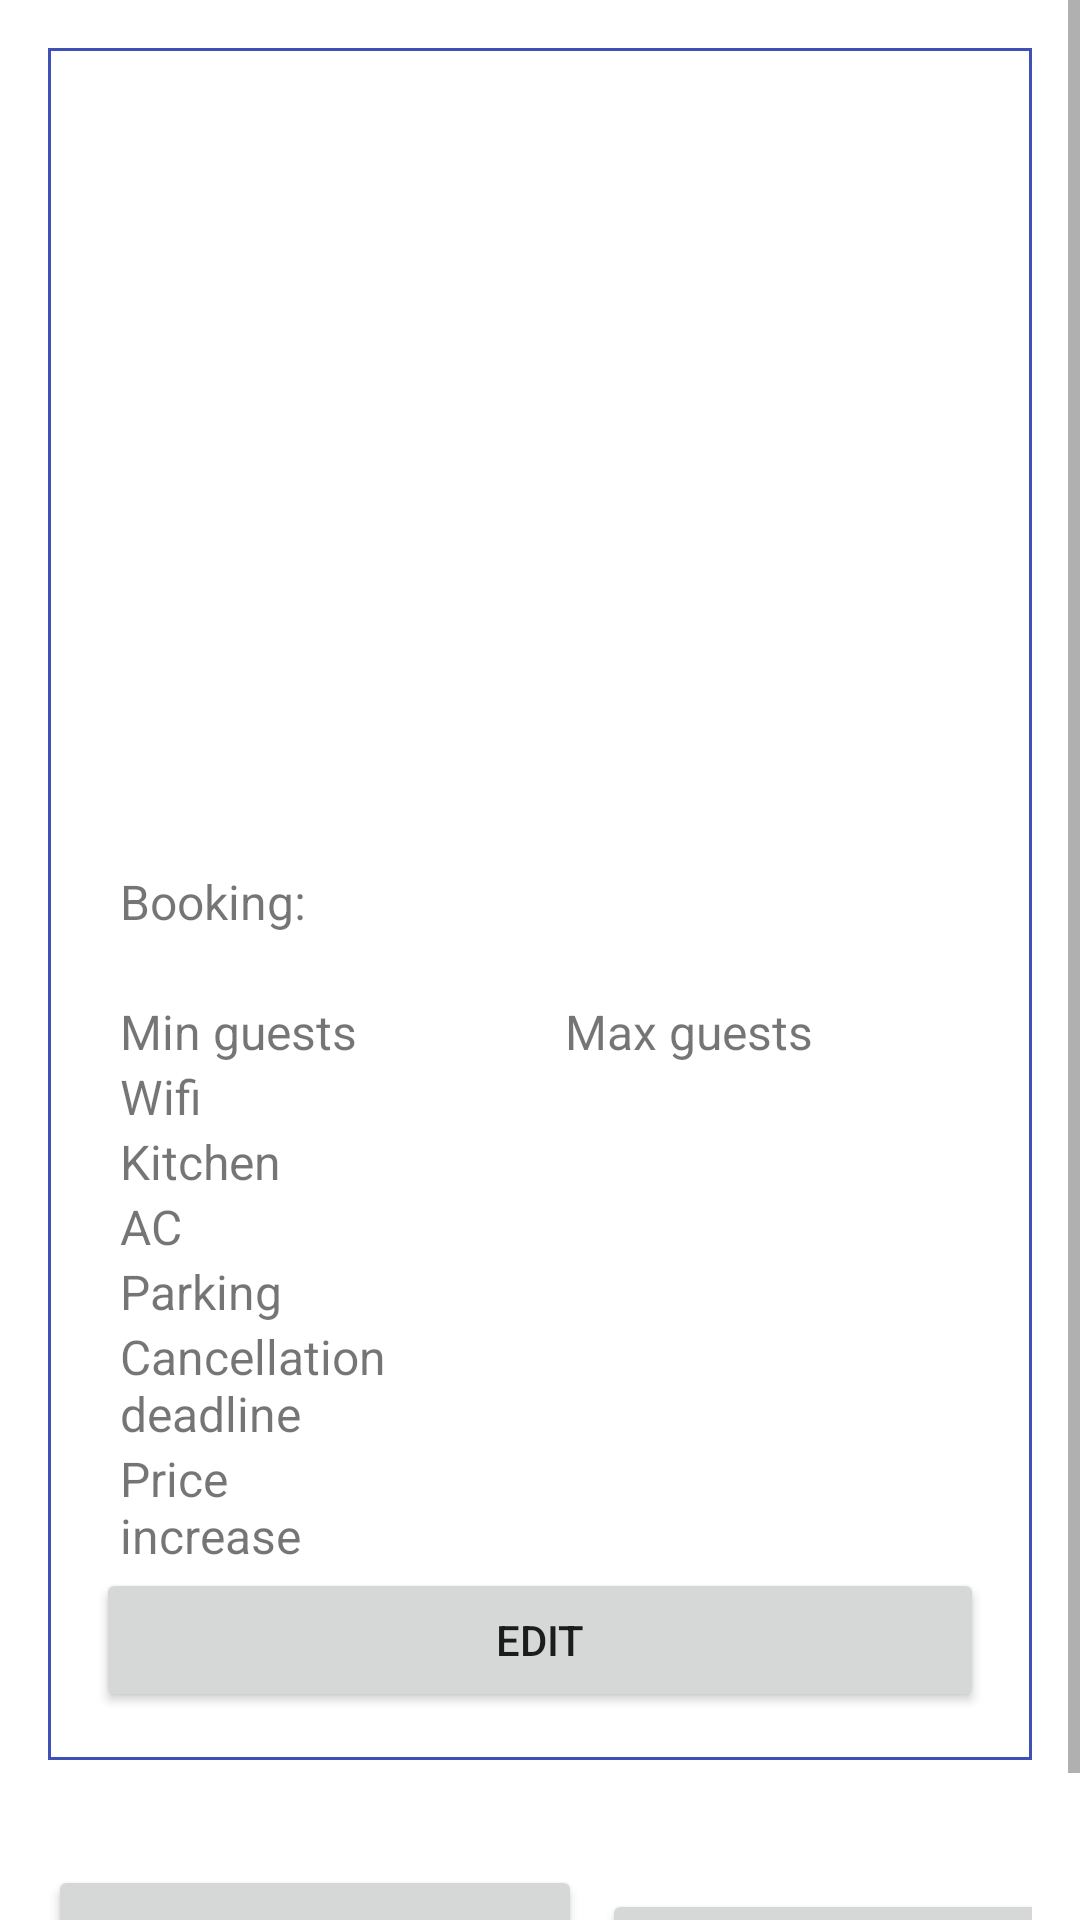

This screen was rendered from an Android layout file. Write that file and the resources it references.
<!-- AndroidManifest.xml: application theme AppTheme -->
<!-- res/layout/fragment_host_accommodation.xml -->
<ScrollView
    xmlns:android="http://schemas.android.com/apk/res/android"
    xmlns:tools="http://schemas.android.com/tools"
    android:layout_width="match_parent"
    android:layout_height="match_parent">

    <LinearLayout
        android:layout_width="match_parent"
        android:layout_height="wrap_content"
        android:orientation="vertical"
        android:padding="16dp"
        android:scrollbars="vertical">


    
    <LinearLayout
        android:layout_width="match_parent"
        android:layout_height="match_parent"
        android:background="@drawable/green_border"
        android:orientation="vertical"
        android:padding="16dp">

        <ImageView
            android:id="@+id/placeImage"
            android:layout_width="match_parent"
            android:layout_height="150dp"
            android:scaleType="centerCrop"
            android:src="@drawable/aparment_placeholder" />


        <TextView
            android:id="@+id/name"
            android:layout_width="match_parent"
            android:layout_height="wrap_content"
            android:alpha="0.7"
            android:fontFamily="@font/poppins_regular"
            android:gravity="center"
            android:paddingTop="8dp"
            android:textColor="#000000"
            android:textSize="22sp"
            android:textStyle="bold" />

        <TextView
            android:id="@+id/description"
            android:layout_width="match_parent"
            android:layout_height="wrap_content"
            android:layout_weight="1"
            android:paddingStart="8dp"
            android:textSize="16sp"
            tools:ignore="RtlSymmetry" />

        <TextView
            android:id="@+id/location"
            android:layout_width="match_parent"
            android:layout_height="wrap_content"
            android:textColor="#024702"
            android:paddingStart="8dp"
            android:textSize="20sp" />

        <TextView
            android:id="@+id/type"
            android:layout_width="match_parent"
            android:layout_height="wrap_content"
            android:paddingStart="8dp"
            android:textSize="16sp" />

        <LinearLayout
            android:layout_width="match_parent"
            android:layout_height="match_parent"
            android:orientation="horizontal">

            <TextView
                android:layout_width="85dp"
                android:layout_height="wrap_content"
                android:paddingStart="8dp"
                android:text="Booking:"
                android:textSize="16sp" />

            <TextView
                android:id="@+id/bookingMethod"
                android:layout_width="match_parent"
                android:layout_height="wrap_content"
                android:paddingStart="8dp"
                android:textSize="16sp" />
        </LinearLayout>

        <LinearLayout
            android:layout_width="match_parent"
            android:layout_height="match_parent"
            android:orientation="horizontal">

            <TextView
                android:id="@+id/price"
                android:layout_width="120dp"
                android:layout_height="wrap_content"
                android:layout_weight="1"
                android:paddingStart="8dp"
                android:textSize="16sp" />

            <TextView
                android:id="@+id/payment"
                android:layout_width="195dp"
                android:layout_height="wrap_content"
                android:layout_weight="1"
                android:paddingStart="8dp"
                android:textSize="16sp" />

        </LinearLayout>


        <LinearLayout
            android:layout_width="wrap_content"
            android:layout_height="match_parent"
            android:orientation="horizontal">

            <TextView
                android:layout_width="154dp"
                android:layout_height="wrap_content"
                android:layout_weight="1"
                android:paddingStart="8dp"
                android:text="Min guests"
                android:textSize="16sp" />


            <TextView
                android:id="@+id/minGuest"
                android:layout_width="109dp"
                android:layout_height="wrap_content"
                android:layout_weight="1"
                android:paddingStart="8dp"
                android:textSize="16sp" />

            <TextView
                android:layout_width="154dp"
                android:layout_height="wrap_content"
                android:layout_weight="1"
                android:paddingStart="8dp"
                android:text="Max guests"
                android:textSize="16sp" />

            <TextView
                android:id="@+id/maxGuest"
                android:layout_width="109dp"
                android:layout_height="wrap_content"
                android:layout_weight="1"
                android:paddingStart="8dp"
                android:textSize="16sp" />
        </LinearLayout>

        <LinearLayout
            android:layout_width="match_parent"
            android:layout_height="match_parent"
            android:orientation="horizontal">

            <TextView
                android:layout_width="195dp"
                android:layout_height="wrap_content"
                android:layout_weight="1"
                android:paddingStart="8dp"
                android:text="Wifi"
                android:textSize="16sp"
                tools:ignore="RtlSymmetry" />

            <TextView
                android:id="@+id/wifi"
                android:layout_width="match_parent"
                android:layout_height="wrap_content"
                android:layout_weight="1"
                android:paddingStart="8dp"
                android:textSize="16sp"
                tools:ignore="RtlSymmetry" />


        </LinearLayout>


        <LinearLayout
            android:layout_width="match_parent"
            android:layout_height="match_parent"
            android:orientation="horizontal">

            <TextView
                android:layout_width="195dp"
                android:layout_height="wrap_content"
                android:layout_weight="1"
                android:paddingStart="8dp"
                android:text="Kitchen"
                android:textSize="16sp" />

            <TextView
                android:id="@+id/kitchen"
                android:layout_width="match_parent"
                android:layout_height="wrap_content"
                android:layout_weight="1"
                android:paddingStart="8dp"
                android:textSize="16sp" />


        </LinearLayout>

        <LinearLayout
            android:layout_width="match_parent"
            android:layout_height="match_parent"
            android:orientation="horizontal">

            <TextView
                android:layout_width="195dp"
                android:layout_height="wrap_content"
                android:layout_weight="1"
                android:paddingStart="8dp"
                android:text="AC"
                android:textSize="16sp" />

            <TextView
                android:id="@+id/airConditioner"
                android:layout_width="match_parent"
                android:layout_height="wrap_content"
                android:layout_weight="1"
                android:paddingStart="8dp"
                android:textSize="16sp" />


        </LinearLayout>

        <LinearLayout
            android:layout_width="match_parent"
            android:layout_height="match_parent"
            android:orientation="horizontal">

            <TextView
                android:layout_width="195dp"
                android:layout_height="wrap_content"
                android:layout_weight="1"
                android:paddingStart="8dp"
                android:text="Parking"
                android:textSize="16sp" />

            <TextView
                android:id="@+id/parking"
                android:layout_width="match_parent"
                android:layout_height="wrap_content"
                android:layout_weight="1"
                android:paddingStart="8dp"
                android:textSize="16sp" />


        </LinearLayout>
        <LinearLayout
            android:layout_width="match_parent"
            android:layout_height="match_parent"
            android:orientation="horizontal">

            <TextView
                android:layout_width="195dp"
                android:layout_height="wrap_content"
                android:layout_weight="1"
                android:paddingStart="8dp"
                android:text="Cancellation deadline"
                android:textSize="16sp" />

            <TextView
                android:id="@+id/deadline"
                android:layout_width="match_parent"
                android:layout_height="wrap_content"
                android:layout_weight="1"
                android:paddingStart="8dp"
                android:textSize="16sp" />
        </LinearLayout>
        <LinearLayout
            android:layout_width="match_parent"
            android:layout_height="match_parent"
            android:orientation="horizontal">

            <TextView
                android:layout_width="195dp"
                android:layout_height="wrap_content"
                android:layout_weight="1"
                android:paddingStart="8dp"
                android:text="Price increase"
                android:textSize="16sp" />

            <TextView
                android:id="@+id/priceIncrease"
                android:layout_width="match_parent"
                android:layout_height="wrap_content"
                android:layout_weight="1"
                android:paddingStart="8dp"
                android:textSize="16sp" />


        </LinearLayout>

        <Button
            android:id="@+id/edit"
            android:layout_width="match_parent"
            android:layout_height="wrap_content"
            android:text="Edit" />

    </LinearLayout>
    <LinearLayout
        android:layout_width="match_parent"
        android:layout_height="match_parent"
        android:orientation="horizontal">

           <TextView
            android:id="@+id/averageRate"
            android:layout_width="match_parent"
            android:layout_height="wrap_content"
            android:layout_weight="1"
            android:paddingStart="8dp"
               android:textStyle="bold"
            android:textSize="26sp" />


    </LinearLayout>

    <LinearLayout
        android:layout_width="match_parent"
        android:layout_height="match_parent"
        android:orientation="horizontal">

        <Button
            android:id="@+id/hostRatings"
            android:layout_width="178dp"
            android:layout_height="55dp"
            android:layout_marginRight="20px"
            android:text="Reviews for host" />

        <Button
            android:id="@+id/accommodationRatings"
            android:layout_width="195dp"
            android:layout_height="wrap_content"
            android:text="Accommodation reviews" />

    </LinearLayout>
</LinearLayout>

</ScrollView>
<!-- resources referenced by this layout -->
<resources>
  <!-- drawable green_border (drawable) -->
  <?xml version="1.0" encoding="utf-8"?>
  <shape xmlns:android="http://schemas.android.com/apk/res/android"
      android:shape="rectangle">
      <solid android:color="#00000000" />
      <stroke
          android:color="@color/colorPrimary"
          android:width="1dp" />
  </shape>
  <style name="AppTheme" parent="Theme.MaterialComponents.Light.DarkActionBar">
          
          <item name="colorPrimary">@color/colorPrimary</item>
          <item name="colorPrimaryDark">@color/colorPrimaryDark</item>
          <item name="colorAccent">@color/colorAccent</item>
          <item name="windowActionBar">false</item>
          <item name="windowNoTitle">true</item>
          <item name="materialCalendarFullscreenTheme">@style/ThemeOverlay.MaterialComponents.MaterialCalendar</item>
          <item name="colorSurface">@color/white</item>
  
      </style>
  <color name="colorPrimary">#3F51B5</color>
  <color name="colorPrimaryDark">#303F9F</color>
  <color name="colorAccent">#FF4081</color>
  <color name="white">#FFFFFF</color>
</resources>
